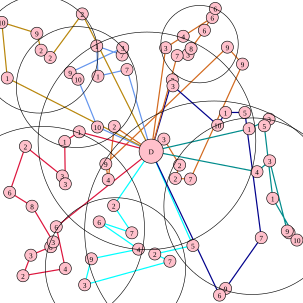

The file beside this chart, header and first rows:
189.000000, 209.000000, 2, 179.000000, 297.000000, 4, 175.000000, 271.000000, 9, 376.000000, 78.000000, 9, 401.000000, 106.000000, 9, 315.000000, 296.000000, 7, 290.000000, 295.000000, 2, 297.000000, 273.000000, 2
210, 115, 7, 162, 126, 1, 160, 76, 1, 202, 91, 7, 203, 79, 3, 116, 120, 9, 129, 131, 10, 161, 210, 10
93, 375, 6, 108, 444, 4, 38, 456, 2, 51, 422, 3, 84, 408, 8, 88, 400, 3, 53, 341, 8, 16, 318, 6
188, 340, 2, 218, 385, 7, 164, 367, 6, 229, 412, 4, 151, 428, 9, 140, 471, 3, 281, 432, 7, 256, 420, 2
285, 132, 3, 286, 142, 3, 360, 207, 10, 373, 186, 1, 405, 186, 5, 432, 393, 7, 373, 477, 9, 363, 488, 6
425, 284, 4, 446, 266, 3, 475, 382, 9, 478, 385, 2, 491, 397, 10, 451, 328, 1, 437, 208, 5, 445, 197, 3
136, 23, 2, 83, 95, 2, 68, 83, 2, 61, 55, 9, 3, 37, 10, 12, 129, 1
274, 79, 3, 303, 60, 4, 351, 29, 6, 356, 14, 6, 338, 50, 6, 316, 80, 8, 311, 90, 3, 293, 92, 7
